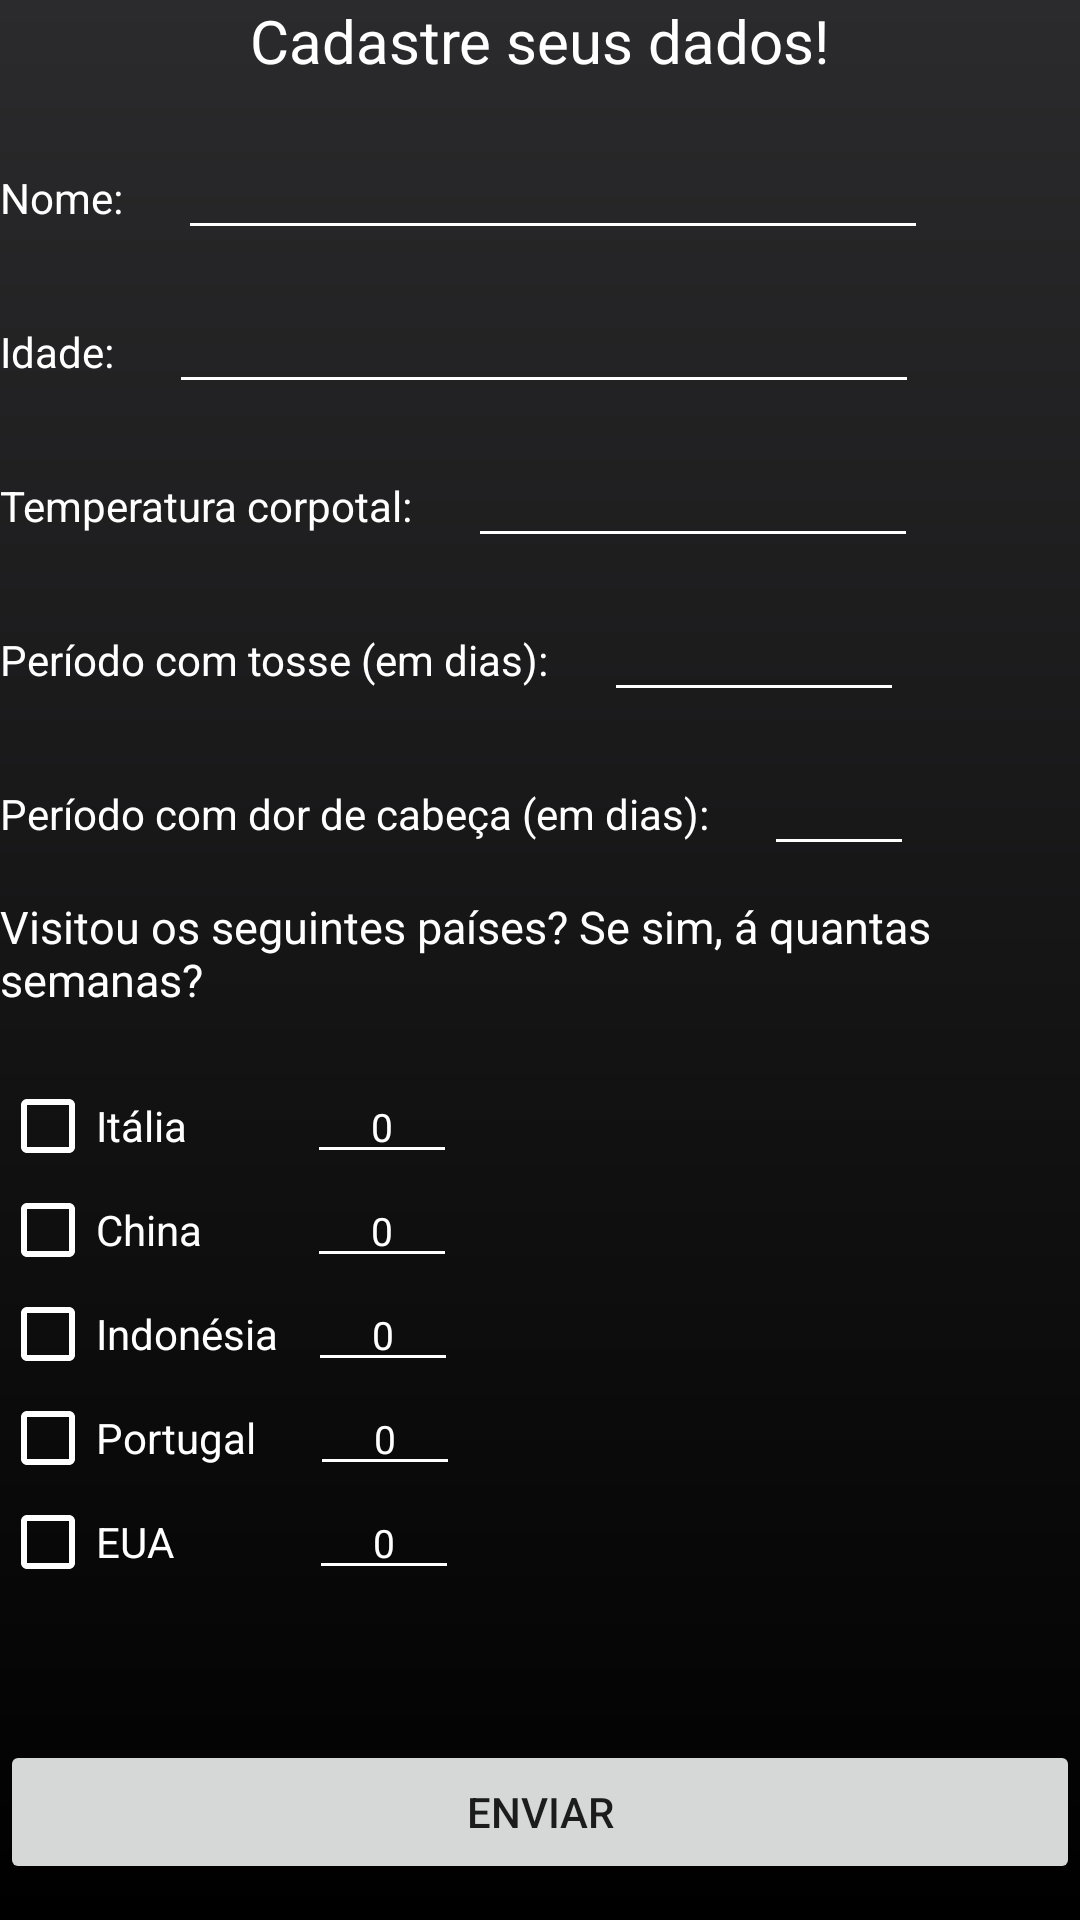

Android layout source for this screen:
<!-- AndroidManifest.xml: application theme Theme.ProntuarioCovid -->
<!-- res/layout/activity_main.xml -->
<?xml version="1.0" encoding="utf-8"?>
<LinearLayout xmlns:android="http://schemas.android.com/apk/res/android"
    xmlns:app="http://schemas.android.com/apk/res-auto"
    xmlns:tools="http://schemas.android.com/tools"
    android:layout_width="match_parent"
    android:layout_height="match_parent"
    android:background="@drawable/background"
    android:orientation="vertical"
    tools:context=".MainActivity">

    <TextView
        android:layout_width="wrap_content"
        android:layout_height="wrap_content"
        android:layout_gravity="center"
        android:text="@string/cadastre_seus_dados"
        android:textColor="@color/white"
        android:textSize="20sp" />

    <LinearLayout
        android:layout_width="wrap_content"
        android:layout_height="wrap_content"
        android:layout_marginTop="15dp"
        android:orientation="horizontal">

        <TextView
            android:layout_width="wrap_content"
            android:layout_height="wrap_content"
            android:text="Nome: "
            android:textColor="@color/white" />

        <EditText
            android:id="@+id/edit_nome"
            android:layout_width="250dp"
            android:layout_height="wrap_content"
            android:layout_marginLeft="15dp"
            android:backgroundTint="@color/white"
            android:textColor="@color/white" />

    </LinearLayout>

    <LinearLayout
        android:layout_width="wrap_content"
        android:layout_height="wrap_content"
        android:layout_marginTop="10dp"
        android:orientation="horizontal">

        <TextView
            android:layout_width="wrap_content"
            android:layout_height="wrap_content"
            android:text="Idade: "
            android:textColor="@color/white" />

        <EditText
            android:id="@+id/edit_idade"
            android:layout_width="250dp"
            android:layout_height="wrap_content"
            android:layout_marginLeft="15dp"
            android:backgroundTint="@color/white"
            android:inputType="numberSigned"
            android:textColor="@color/white" />

    </LinearLayout>

    <LinearLayout
        android:layout_width="wrap_content"
        android:layout_height="wrap_content"
        android:layout_marginTop="10dp"
        android:orientation="horizontal">

        <TextView
            android:layout_width="wrap_content"
            android:layout_height="wrap_content"
            android:text="Temperatura corpotal: "
            android:textColor="@color/white" />

        <EditText
            android:id="@+id/edit_temperatura"
            android:layout_width="150dp"
            android:layout_height="wrap_content"
            android:layout_marginLeft="15dp"
            android:backgroundTint="@color/white"
            android:inputType="number"
            android:textColor="@color/white" />

    </LinearLayout>

    <LinearLayout
        android:layout_width="wrap_content"
        android:layout_height="wrap_content"
        android:layout_marginTop="10dp"
        android:orientation="horizontal">

        <TextView
            android:layout_width="wrap_content"
            android:layout_height="wrap_content"
            android:text="Período com tosse (em dias): "
            android:textColor="@color/white" />

        <EditText
            android:id="@+id/edit_tosse"
            android:layout_width="100dp"
            android:layout_height="wrap_content"
            android:layout_marginLeft="15dp"
            android:backgroundTint="@color/white"
            android:inputType="numberSigned"
            android:textColor="@color/white" />

    </LinearLayout>

    <LinearLayout
        android:layout_width="wrap_content"
        android:layout_height="wrap_content"
        android:layout_marginTop="10dp"
        android:orientation="horizontal">

        <TextView
            android:layout_width="wrap_content"
            android:layout_height="wrap_content"
            android:text="Período com dor de cabeça (em dias): "
            android:textColor="@color/white" />

        <EditText
            android:id="@+id/edit_dor_cabeca"
            android:layout_width="50dp"
            android:layout_height="wrap_content"
            android:layout_marginLeft="15dp"
            android:backgroundTint="@color/white"
            android:inputType="numberSigned"
            android:textColor="@color/white" />

    </LinearLayout>

    <TextView
        android:layout_width="wrap_content"
        android:layout_height="wrap_content"
        android:layout_gravity="center"
        android:layout_marginTop="10dp"
        android:text="@string/visitou_os_seguintes_pa_ses"
        android:textColor="@color/white"
        android:textSize="15sp" />

    <LinearLayout
        android:layout_width="wrap_content"
        android:layout_height="wrap_content"
        android:layout_marginTop="20dp"
        android:orientation="horizontal">

        <CheckBox
            android:id="@+id/edit_italia"
            android:layout_width="wrap_content"
            android:layout_height="wrap_content"
            android:buttonTint="@color/white"
            android:text="@string/italia"
            android:textColor="@color/white" />

        <EditText
            android:id="@+id/edit_diasIt"
            android:layout_width="50dp"
            android:layout_height="wrap_content"
            android:layout_marginLeft="40dp"
            android:backgroundTint="@color/white"
            android:inputType="numberSigned"
            android:text="0"
            android:textAlignment="center"
            android:textColor="@color/white"
            android:textSize="13sp" />
    </LinearLayout>

    <LinearLayout
        android:layout_width="wrap_content"
        android:layout_height="wrap_content"
        android:orientation="horizontal">

        <CheckBox
            android:id="@+id/edit_china"
            android:layout_width="wrap_content"
            android:layout_height="wrap_content"
            android:buttonTint="@color/white"
            android:text="@string/china"
            android:textColor="@color/white" />

        <EditText
            android:id="@+id/edit_diasChi"
            android:layout_width="50dp"
            android:layout_height="wrap_content"
            android:layout_marginLeft="35dp"
            android:backgroundTint="@color/white"
            android:inputType="numberSigned"
            android:text="0"
            android:textAlignment="center"
            android:textColor="@color/white"
            android:textSize="13sp" />
    </LinearLayout>

    <LinearLayout
        android:layout_width="wrap_content"
        android:layout_height="wrap_content"
        android:orientation="horizontal">

        <CheckBox
            android:id="@+id/edit_indonesia"
            android:layout_width="wrap_content"
            android:layout_height="wrap_content"
            android:buttonTint="@color/white"
            android:text="@string/indonesia"
            android:textColor="@color/white" />

        <EditText
            android:id="@+id/edit_diasInd"
            android:layout_width="50dp"
            android:layout_height="wrap_content"
            android:layout_marginLeft="10dp"
            android:backgroundTint="@color/white"
            android:inputType="numberSigned"
            android:text="0"
            android:textAlignment="center"
            android:textColor="@color/white"
            android:textSize="13sp" />
    </LinearLayout>

    <LinearLayout
        android:layout_width="wrap_content"
        android:layout_height="wrap_content"
        android:orientation="horizontal">

        <CheckBox
            android:id="@+id/edit_portugal"
            android:layout_width="wrap_content"
            android:layout_height="wrap_content"
            android:buttonTint="@color/white"
            android:text="@string/portugal"
            android:textColor="@color/white" />

        <EditText
            android:id="@+id/edit_diasPt"
            android:layout_width="50dp"
            android:layout_height="wrap_content"
            android:layout_marginLeft="18dp"
            android:backgroundTint="@color/white"
            android:inputType="numberSigned"
            android:text="0"
            android:textAlignment="center"
            android:textColor="@color/white"
            android:textSize="13sp" />
    </LinearLayout>

    <LinearLayout
        android:layout_width="wrap_content"
        android:layout_height="wrap_content"
        android:orientation="horizontal">

        <CheckBox
            android:id="@+id/edit_eua"
            android:layout_width="wrap_content"
            android:layout_height="wrap_content"
            android:buttonTint="@color/white"
            android:text="@string/eua"
            android:textColor="@color/white" />

        <EditText
            android:id="@+id/edit_diasEua"
            android:layout_width="50dp"
            android:layout_height="wrap_content"
            android:layout_marginLeft="45dp"
            android:backgroundTint="@color/white"
            android:inputType="numberSigned"
            android:text="0"
            android:textAlignment="center"
            android:textColor="@color/white"
            android:textSize="13sp" />
    </LinearLayout>

    <Button
        android:id="@+id/button_enviar"
        android:layout_width="match_parent"
        android:layout_height="wrap_content"
        android:layout_marginTop="50dp"
        android:text="@string/enviar" />

</LinearLayout>
<!-- resources referenced by this layout -->
<resources>
  <color name="white">#FFFFFFFF</color>
  <!-- drawable background (drawable) -->
  <?xml version="1.0" encoding="utf-8"?>
  <shape xmlns:android="http://schemas.android.com/apk/res/android">
  
      <gradient android:endColor="@color/mid"
          android:startColor="@color/start"
          android:angle="90"/>
  
  
  </shape>
  <string name="cadastre_seus_dados">Cadastre seus dados!</string>
  <string name="china">China</string>
  <string name="enviar">Enviar</string>
  <string name="eua">EUA</string>
  <string name="indonesia">Indonésia</string>
  <string name="italia">Itália</string>
  <string name="portugal">Portugal</string>
  <string name="visitou_os_seguintes_pa_ses">Visitou os seguintes países? Se sim, á quantas semanas?</string>
  <style name="Theme.ProntuarioCovid" parent="Theme.AppCompat.Light.NoActionBar">
          
          <item name="colorPrimary">@color/purple_500</item>
          <item name="colorPrimaryVariant">@color/purple_700</item>
          <item name="colorOnPrimary">@color/white</item>
          
          <item name="colorSecondary">@color/teal_200</item>
          <item name="colorSecondaryVariant">@color/teal_700</item>
          <item name="colorOnSecondary">@color/black</item>
          
          <item name="android:statusBarColor" tools:targetApi="l">?attr/colorPrimaryVariant</item>
          
          <item name="windowActionBar">false</item>
          <item name="colorPrimaryDark">@color/mid</item>
          <item name="windowNoTitle">true</item>
  
      </style>
  <color name="mid">#2B2A2C</color>
  <color name="start">#000000</color>
  <color name="purple_500">#FF6200EE</color>
  <color name="purple_700">#FF3700B3</color>
  <color name="teal_200">#FF03DAC5</color>
  <color name="teal_700">#FF018786</color>
  <color name="black">#FF000000</color>
</resources>
